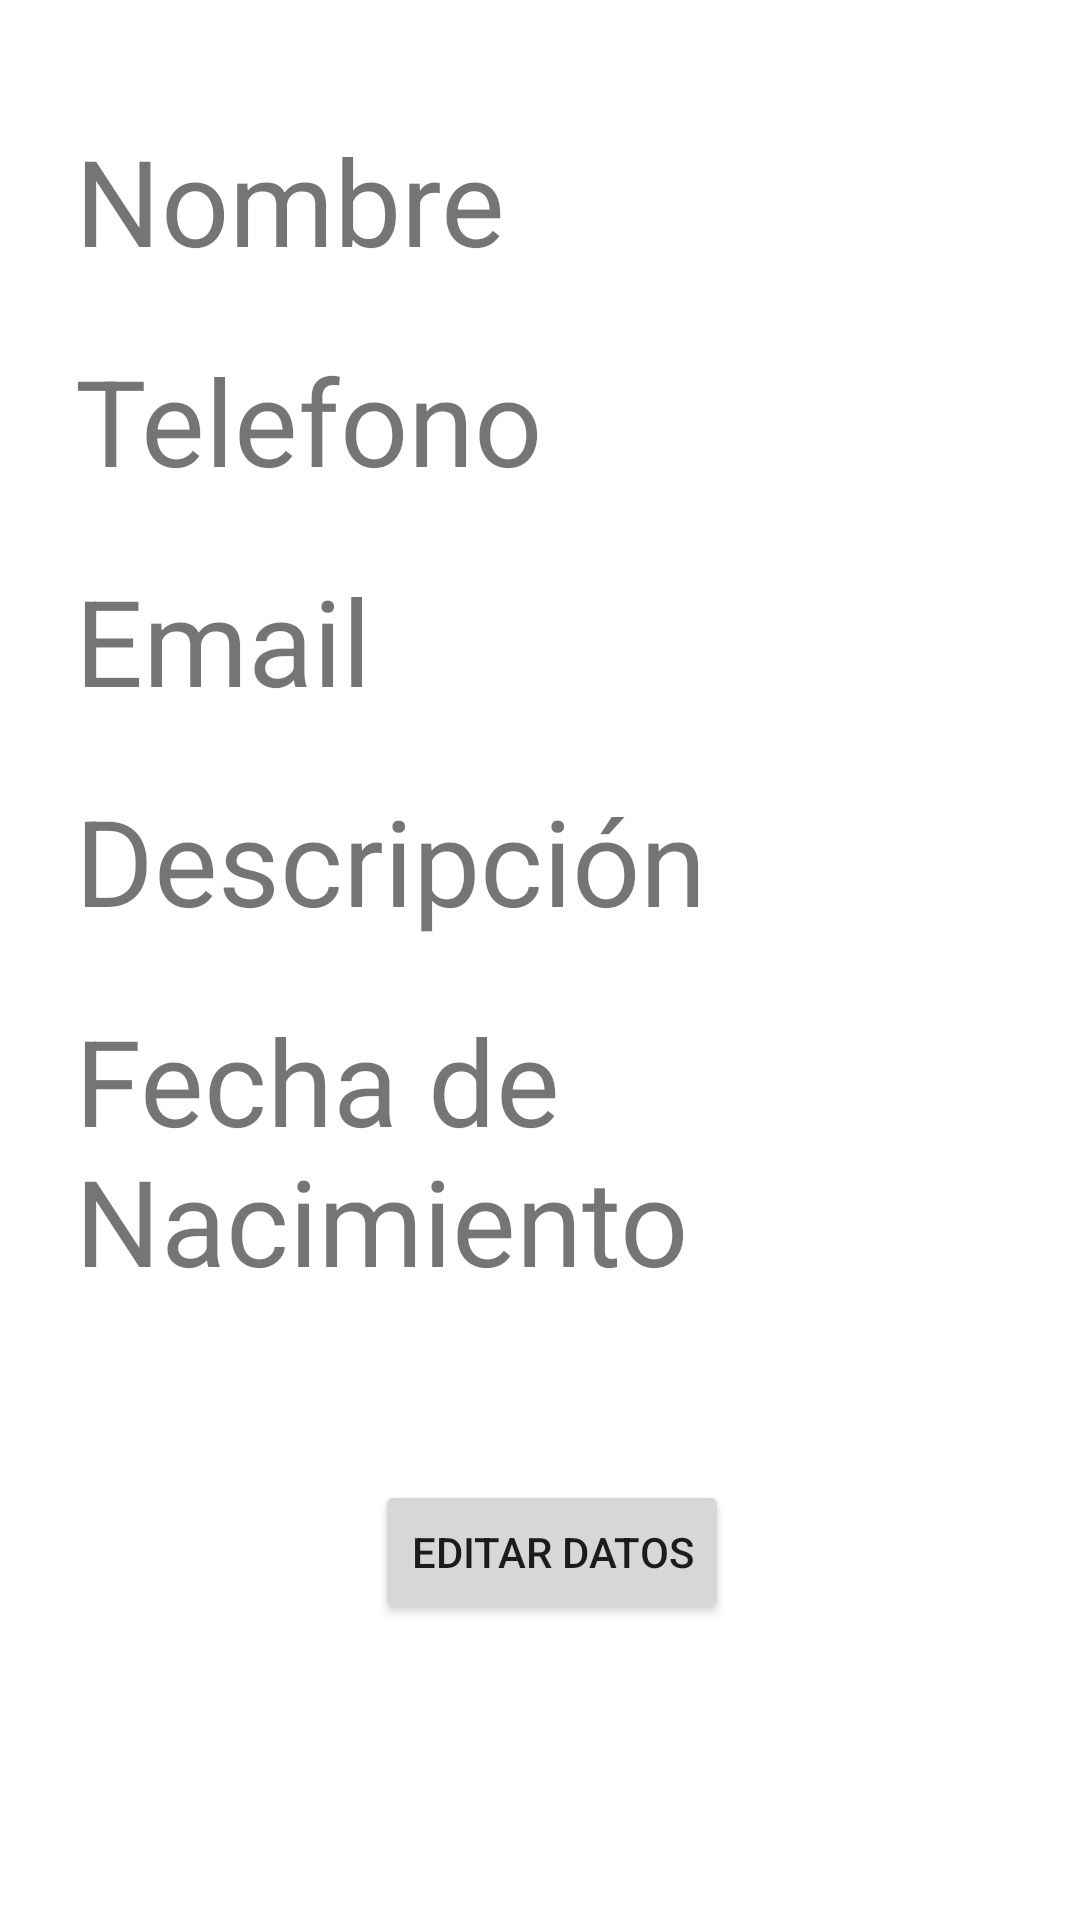

Android layout source for this screen:
<!-- AndroidManifest.xml: application theme Theme.MyDatosPersonales -->
<!-- res/layout/activity_detalle_datos.xml -->
<?xml version="1.0" encoding="utf-8"?>
<androidx.appcompat.widget.LinearLayoutCompat
    xmlns:android="http://schemas.android.com/apk/res/android"
    xmlns:app="http://schemas.android.com/apk/res-auto"
    xmlns:tools="http://schemas.android.com/tools"
    android:layout_width="match_parent"
    android:layout_height="match_parent"
    tools:context=".DetalleDatos"
    android:orientation="vertical">

    <TextView
        android:id="@+id/tvNombreDetalle"
        android:layout_width="wrap_content"
        android:layout_height="wrap_content"
        android:text="Nombre"
        android:layout_marginLeft="25dp"
        android:layout_marginTop="40dp"
        android:textSize="40sp"/>

    <TextView
        android:id="@+id/tvTelefonoDetalle"
        android:layout_width="wrap_content"
        android:layout_height="wrap_content"
        android:text="Telefono"
        android:layout_marginLeft="25dp"
        android:layout_marginTop="20dp"
        android:textSize="40sp"/>

    <TextView
        android:id="@+id/tvEmailDetalle"
        android:layout_width="wrap_content"
        android:layout_height="wrap_content"
        android:text="Email"
        android:layout_marginLeft="25dp"
        android:layout_marginTop="20dp"
        android:textSize="40sp"/>

    <TextView
        android:id="@+id/tvDescDetalle"
        android:layout_width="wrap_content"
        android:layout_height="wrap_content"
        android:text="Descripción"
        android:layout_marginLeft="25dp"
        android:layout_marginTop="20dp"
        android:textSize="40sp"/>

    <TextView
        android:id="@+id/tvFechaDetalle"
        android:layout_width="wrap_content"
        android:layout_height="wrap_content"
        android:text="Fecha de Nacimiento"
        android:layout_marginLeft="25dp"
        android:layout_marginTop="20dp"
        android:textSize="40sp"/>

    <Button
        android:id="@+id/btnEditar"
        android:layout_width="wrap_content"
        android:layout_height="wrap_content"
        android:text="Editar Datos"
        android:layout_marginLeft="125dp"
        android:layout_marginTop="60dp"/>

</androidx.appcompat.widget.LinearLayoutCompat>
<!-- resources referenced by this layout -->
<resources>
  <style name="Theme.MyDatosPersonales" parent="Theme.MaterialComponents.DayNight.DarkActionBar">
          
          <item name="colorPrimary">@color/purple_500</item>
          <item name="colorPrimaryVariant">@color/purple_700</item>
          <item name="colorOnPrimary">@color/white</item>
          
          <item name="colorSecondary">@color/teal_200</item>
          <item name="colorSecondaryVariant">@color/teal_700</item>
          <item name="colorOnSecondary">@color/black</item>
          
          <item name="android:statusBarColor" tools:targetApi="l">?attr/colorPrimaryVariant</item>
          
      </style>
  <!-- not gathered from this repository: default colours our renderer supplied (Android Studio template values) -->
  <color name="purple_500">#FF6200EE</color>
  <color name="purple_700">#FF3700B3</color>
  <color name="teal_200">#FF03DAC5</color>
  <color name="teal_700">#FF018786</color>
  <color name="black">#FF000000</color>
  <color name="white">#FFFFFFFF</color>
</resources>
